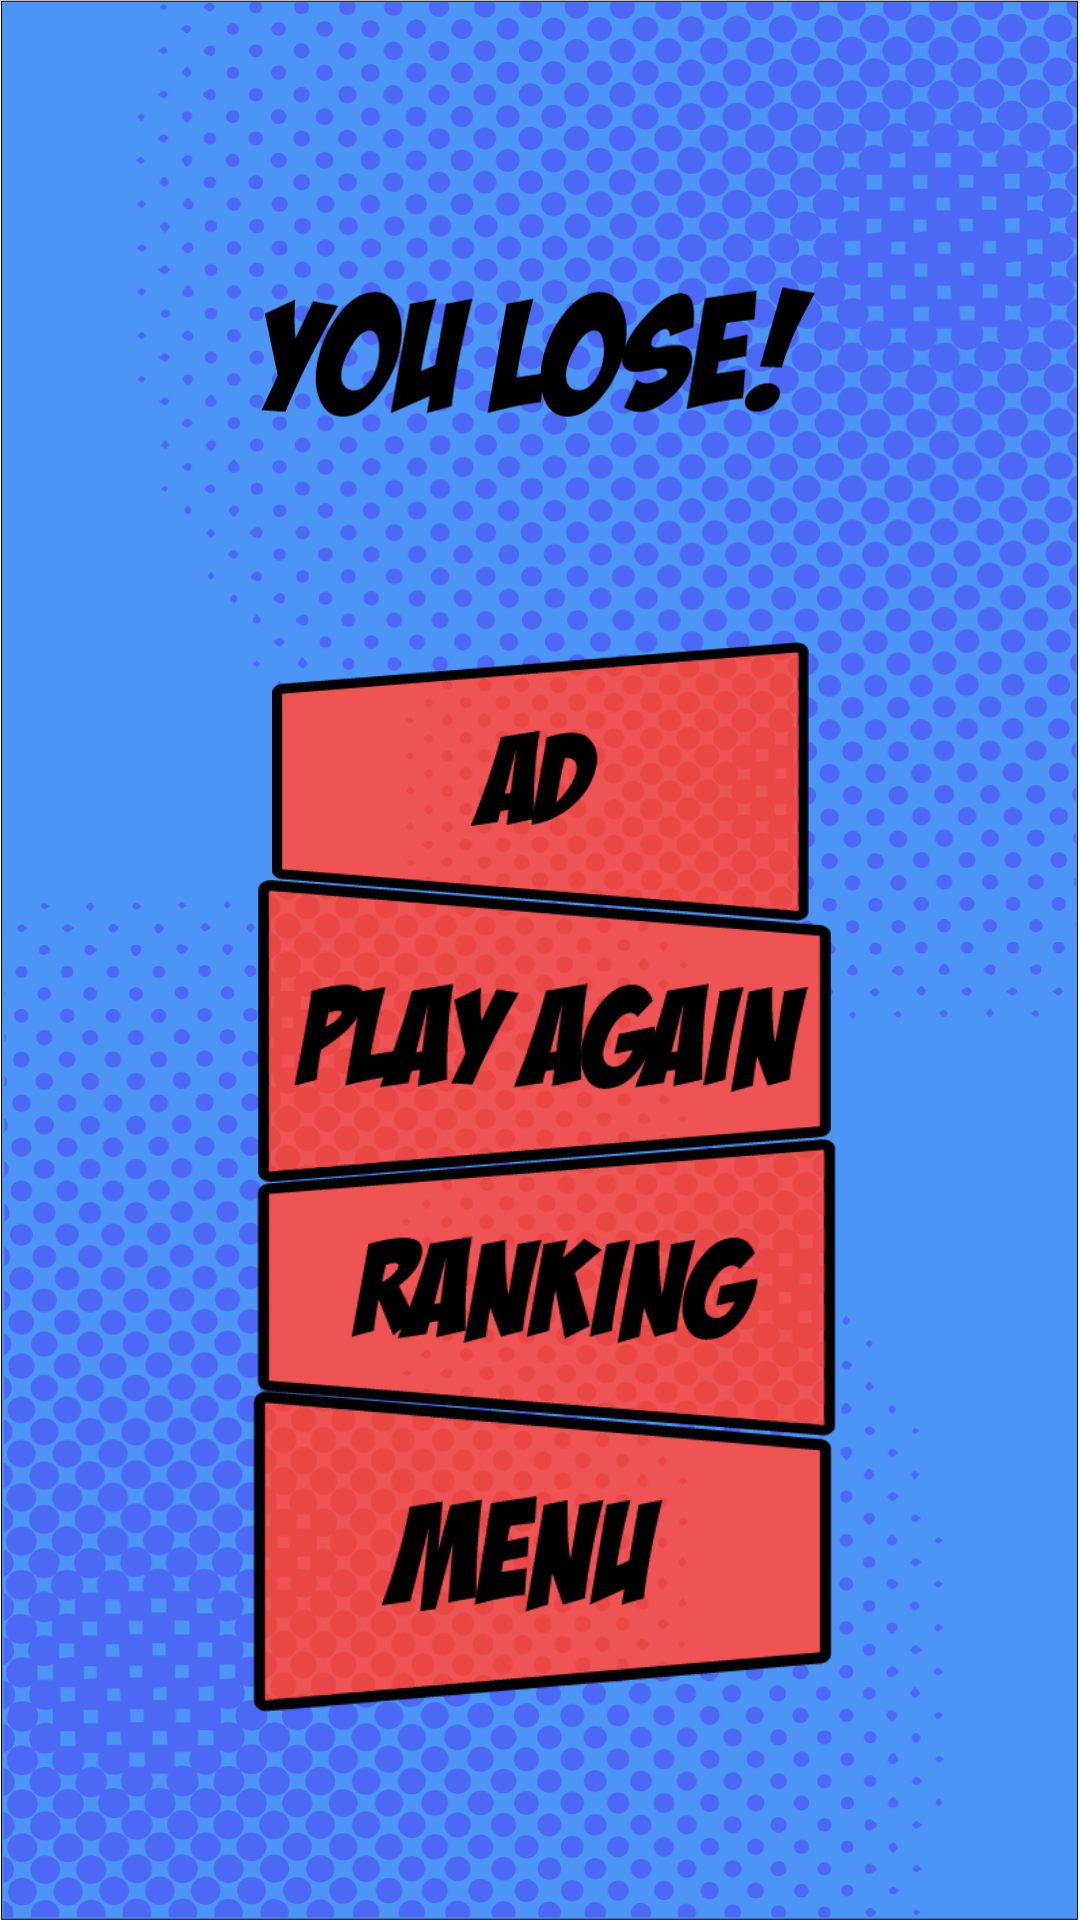

Produce the Android XML layout that renders to this screen, including the resource entries it uses.
<!-- AndroidManifest.xml: application theme Theme.Hangman.NoActionBar -->
<!-- res/layout/activity_lost.xml -->
<?xml version="1.0" encoding="utf-8"?>
<androidx.constraintlayout.widget.ConstraintLayout xmlns:android="http://schemas.android.com/apk/res/android"
    xmlns:app="http://schemas.android.com/apk/res-auto"
    xmlns:tools="http://schemas.android.com/tools"
    android:layout_width="match_parent"
    android:layout_height="match_parent"
    android:background="@drawable/lostbgcorrected"
    tools:context=".LostActivity">

    <ImageButton
        android:id="@+id/adLButton"
        android:layout_width="179dp"
        android:layout_height="93dp"
        android:background="@drawable/adb"
        app:layout_constraintBottom_toBottomOf="parent"
        app:layout_constraintEnd_toEndOf="parent"
        app:layout_constraintStart_toStartOf="parent"
        app:layout_constraintTop_toTopOf="parent"
        app:layout_constraintVertical_bias="0.391" />

    <ImageButton
        android:id="@+id/pAgLButton"
        android:layout_width="191dp"
        android:layout_height="101dp"
        android:background="@drawable/playagainb"
        app:layout_constraintBottom_toBottomOf="parent"
        app:layout_constraintEnd_toEndOf="parent"
        app:layout_constraintHorizontal_bias="0.509"
        app:layout_constraintStart_toStartOf="parent"
        app:layout_constraintTop_toTopOf="parent"
        app:layout_constraintVertical_bias="0.544" />

    <ImageButton
        android:id="@+id/rankingLButton"
        android:layout_width="193dp"
        android:layout_height="99dp"
        android:background="@drawable/rankingb"
        app:layout_constraintBottom_toBottomOf="parent"
        app:layout_constraintEnd_toEndOf="parent"
        app:layout_constraintHorizontal_bias="0.513"
        app:layout_constraintStart_toStartOf="parent"
        app:layout_constraintTop_toTopOf="parent"
        app:layout_constraintVertical_bias="0.702" />

    <ImageButton
        android:id="@+id/menuLButton"
        android:layout_width="193dp"
        android:layout_height="107dp"
        android:background="@drawable/menub"
        app:layout_constraintBottom_toBottomOf="parent"
        app:layout_constraintEnd_toEndOf="parent"
        app:layout_constraintHorizontal_bias="0.504"
        app:layout_constraintStart_toStartOf="parent"
        app:layout_constraintTop_toTopOf="parent"
        app:layout_constraintVertical_bias="0.87" />

    <FrameLayout
        android:id="@+id/rankingLFrameLayout"
        android:layout_width="match_parent"
        android:layout_height="match_parent"
        android:visibility="visible"
        app:layout_constraintBottom_toBottomOf="parent"
        app:layout_constraintEnd_toEndOf="parent"
        app:layout_constraintStart_toStartOf="parent"
        app:layout_constraintTop_toTopOf="parent"
        tools:visibility="gone">

    </FrameLayout>
</androidx.constraintlayout.widget.ConstraintLayout>
<!-- resources referenced by this layout -->
<resources>
  <!-- drawable adb: png bitmap (drawable, 20384 bytes) -->
  <!-- drawable lostbgcorrected: png bitmap (drawable, 266527 bytes) -->
  <!-- drawable menub: png bitmap (drawable, 20997 bytes) -->
  <!-- drawable playagainb: png bitmap (drawable, 22835 bytes) -->
  <!-- drawable rankingb: png bitmap (drawable, 22323 bytes) -->
  <style name="Theme.Hangman.NoActionBar">
          <item name="windowActionBar">false</item>
          <item name="windowNoTitle">true</item>
      </style>
</resources>
